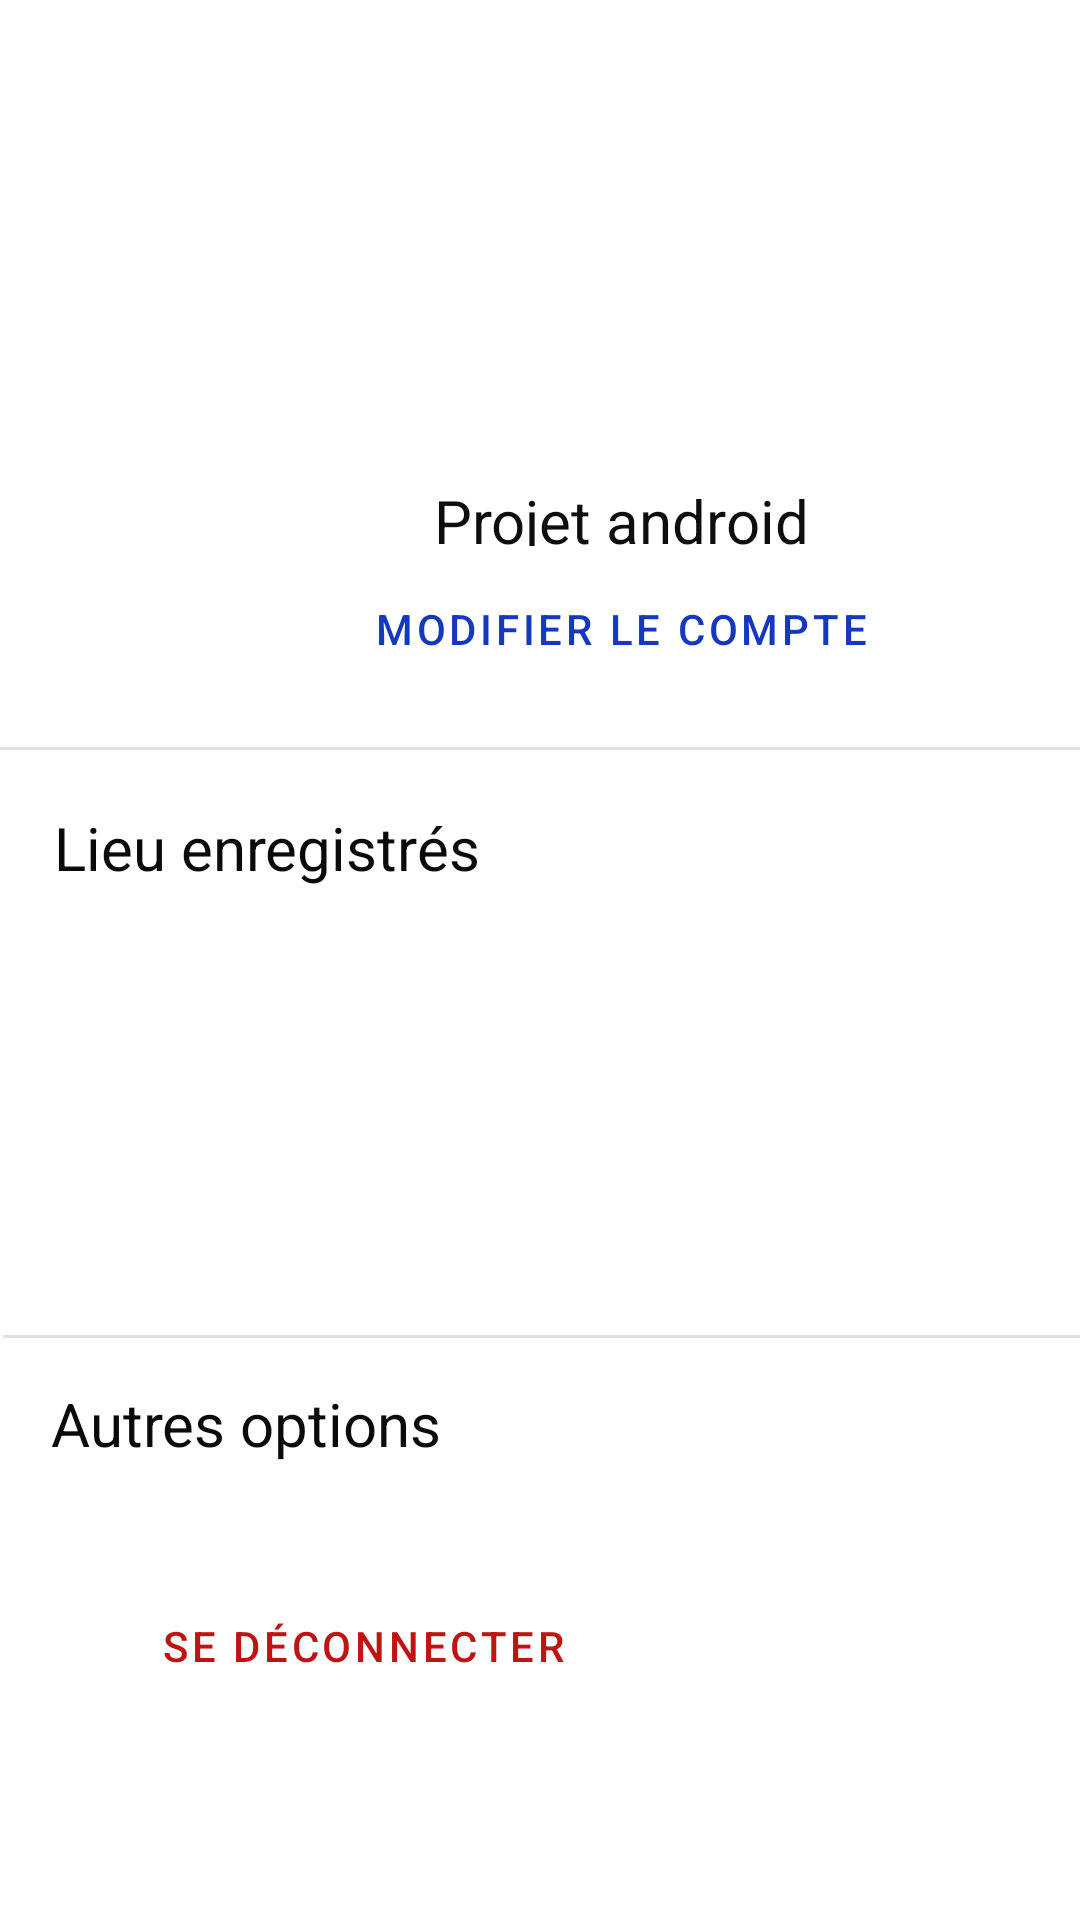

This screen was rendered from an Android layout file. Write that file and the resources it references.
<!-- AndroidManifest.xml: application theme Theme.MaterialComponents.Light.NoActionBar -->
<!-- res/layout/activity_settings.xml -->
<?xml version="1.0" encoding="utf-8"?>
<androidx.constraintlayout.widget.ConstraintLayout xmlns:android="http://schemas.android.com/apk/res/android"
    xmlns:app="http://schemas.android.com/apk/res-auto"
    xmlns:tools="http://schemas.android.com/tools"
    android:layout_width="match_parent"
    android:layout_height="match_parent"
    tools:context=".ui.login.Auth.Client.SettingsActivity">

    <androidx.constraintlayout.widget.ConstraintLayout
        android:id="@+id/constraintLayout"
        android:layout_width="408dp"
        android:layout_height="244dp"
        android:layout_marginStart="3dp"
        android:layout_marginLeft="3dp"
        app:layout_constraintStart_toStartOf="parent"
        app:layout_constraintTop_toTopOf="parent">

        <TextView
            android:id="@+id/textView4"
            android:layout_width="134dp"
            android:layout_height="22dp"
            android:layout_marginStart="137dp"
            android:layout_marginTop="160dp"
            android:layout_marginEnd="137dp"
            android:clickable="true"
            android:gravity="center"
            android:text="Projet android"
            android:textColor="#0E0E0E"
            android:textSize="20sp"
            app:layout_constraintEnd_toEndOf="parent"
            app:layout_constraintStart_toStartOf="parent"
            app:layout_constraintTop_toTopOf="parent" />

        <Button
            android:id="@+id/button4"
            style="@style/Widget.MaterialComponents.Button.TextButton"
            android:layout_width="208dp"
            android:layout_height="47dp"
            android:layout_marginStart="100dp"
            android:layout_marginTop="4dp"
            android:layout_marginEnd="100dp"
            android:backgroundTint="@color/white"
            android:elevation="0dp"
            android:text="Modifier le compte"
            android:textColor="#1439BF"
            app:layout_constraintEnd_toEndOf="parent"
            app:layout_constraintStart_toStartOf="parent"
            app:layout_constraintTop_toBottomOf="@+id/textView4" />

        <ImageView
            android:id="@+id/imageView"
            android:layout_width="196dp"
            android:layout_height="129dp"
            android:layout_marginStart="100dp"
            android:layout_marginTop="16dp"
            android:layout_marginEnd="100dp"
            android:scaleType="centerInside"
            app:layout_constraintEnd_toEndOf="parent"
            app:layout_constraintStart_toStartOf="parent"
            app:layout_constraintTop_toTopOf="parent"
            app:srcCompat="@drawable/avatar" />
    </androidx.constraintlayout.widget.ConstraintLayout>

    <androidx.constraintlayout.widget.ConstraintLayout
        android:id="@+id/constraintLayout2"
        android:layout_width="409dp"
        android:layout_height="188dp"
        android:layout_marginStart="2dp"
        android:layout_marginLeft="2dp"
        android:layout_marginTop="3dp"
        app:layout_constraintStart_toStartOf="parent"
        app:layout_constraintTop_toBottomOf="@+id/divider">

        <View
            android:id="@+id/divider2"
            android:layout_width="match_parent"
            android:layout_height="1dp"
            android:layout_marginTop="133dp"
            android:background="?android:attr/listDivider"
            app:layout_constraintStart_toStartOf="parent"
            app:layout_constraintTop_toBottomOf="@+id/textView6" />

        <TextView
            android:id="@+id/textView6"
            android:layout_width="173dp"
            android:layout_height="39dp"
            android:layout_marginStart="16dp"
            android:layout_marginLeft="16dp"
            android:layout_marginTop="16dp"
            android:clickable="true"
            android:text="Lieu enregistrés"
            android:textColor="#0B0A0A"
            android:textSize="20sp"
            app:layout_constraintStart_toStartOf="parent"
            app:layout_constraintTop_toTopOf="parent" />

        <ListView
            android:id="@+id/listviewhome"
            android:layout_width="wrap_content"
            android:layout_height="wrap_content"
            android:layout_marginTop="5dp"
            android:divider="@color/gris"
            app:layout_constraintStart_toStartOf="parent"
            app:layout_constraintTop_toBottomOf="@+id/textView6" />

    </androidx.constraintlayout.widget.ConstraintLayout>

    <androidx.constraintlayout.widget.ConstraintLayout
        android:layout_width="410dp"
        android:layout_height="226dp"
        android:layout_marginStart="1dp"
        android:layout_marginLeft="1dp"
        android:layout_marginTop="4dp"
        app:layout_constraintStart_toStartOf="parent"
        app:layout_constraintTop_toBottomOf="@+id/constraintLayout2">

        <Button
            android:id="@+id/button3"
            android:layout_width="208dp"
            android:layout_height="47dp"
            android:layout_marginStart="16dp"
            android:layout_marginLeft="16dp"
            android:layout_marginTop="80dp"
            android:elevation="0dp"
            style="@style/Widget.MaterialComponents.Button.TextButton"
            android:text="Se déconnecter"
            android:textColor="#BF1414"
            android:backgroundTint="@color/white"
            app:layout_constraintStart_toStartOf="parent"
            app:layout_constraintTop_toTopOf="parent" />

        <TextView
            android:id="@+id/textView5"
            android:layout_width="173dp"
            android:layout_height="39dp"
            android:layout_marginStart="16dp"
            android:layout_marginLeft="16dp"
            android:layout_marginTop="16dp"
            android:text="Autres options"
            android:textColor="#0B0A0A"
            android:textSize="20sp"
            app:layout_constraintStart_toStartOf="parent"
            app:layout_constraintTop_toTopOf="parent" />

        <View
            android:id="@+id/divider3"
            android:layout_width="match_parent"
            android:layout_height="1dp"
            android:background="?android:attr/listDivider"
            app:layout_constraintStart_toStartOf="parent"
            app:layout_constraintTop_toTopOf="parent" />

    </androidx.constraintlayout.widget.ConstraintLayout>

    <View
        android:id="@+id/divider"
        android:layout_width="match_parent"
        android:layout_height="1dp"
        android:layout_marginTop="5dp"
        android:background="?android:attr/listDivider"
        app:layout_constraintStart_toStartOf="parent"
        app:layout_constraintTop_toBottomOf="@+id/constraintLayout" />

</androidx.constraintlayout.widget.ConstraintLayout>
<!-- resources referenced by this layout -->
<resources>
  <color name="gris">#D7D1D1</color>
  <color name="white">#FFFFFFFF</color>
</resources>
